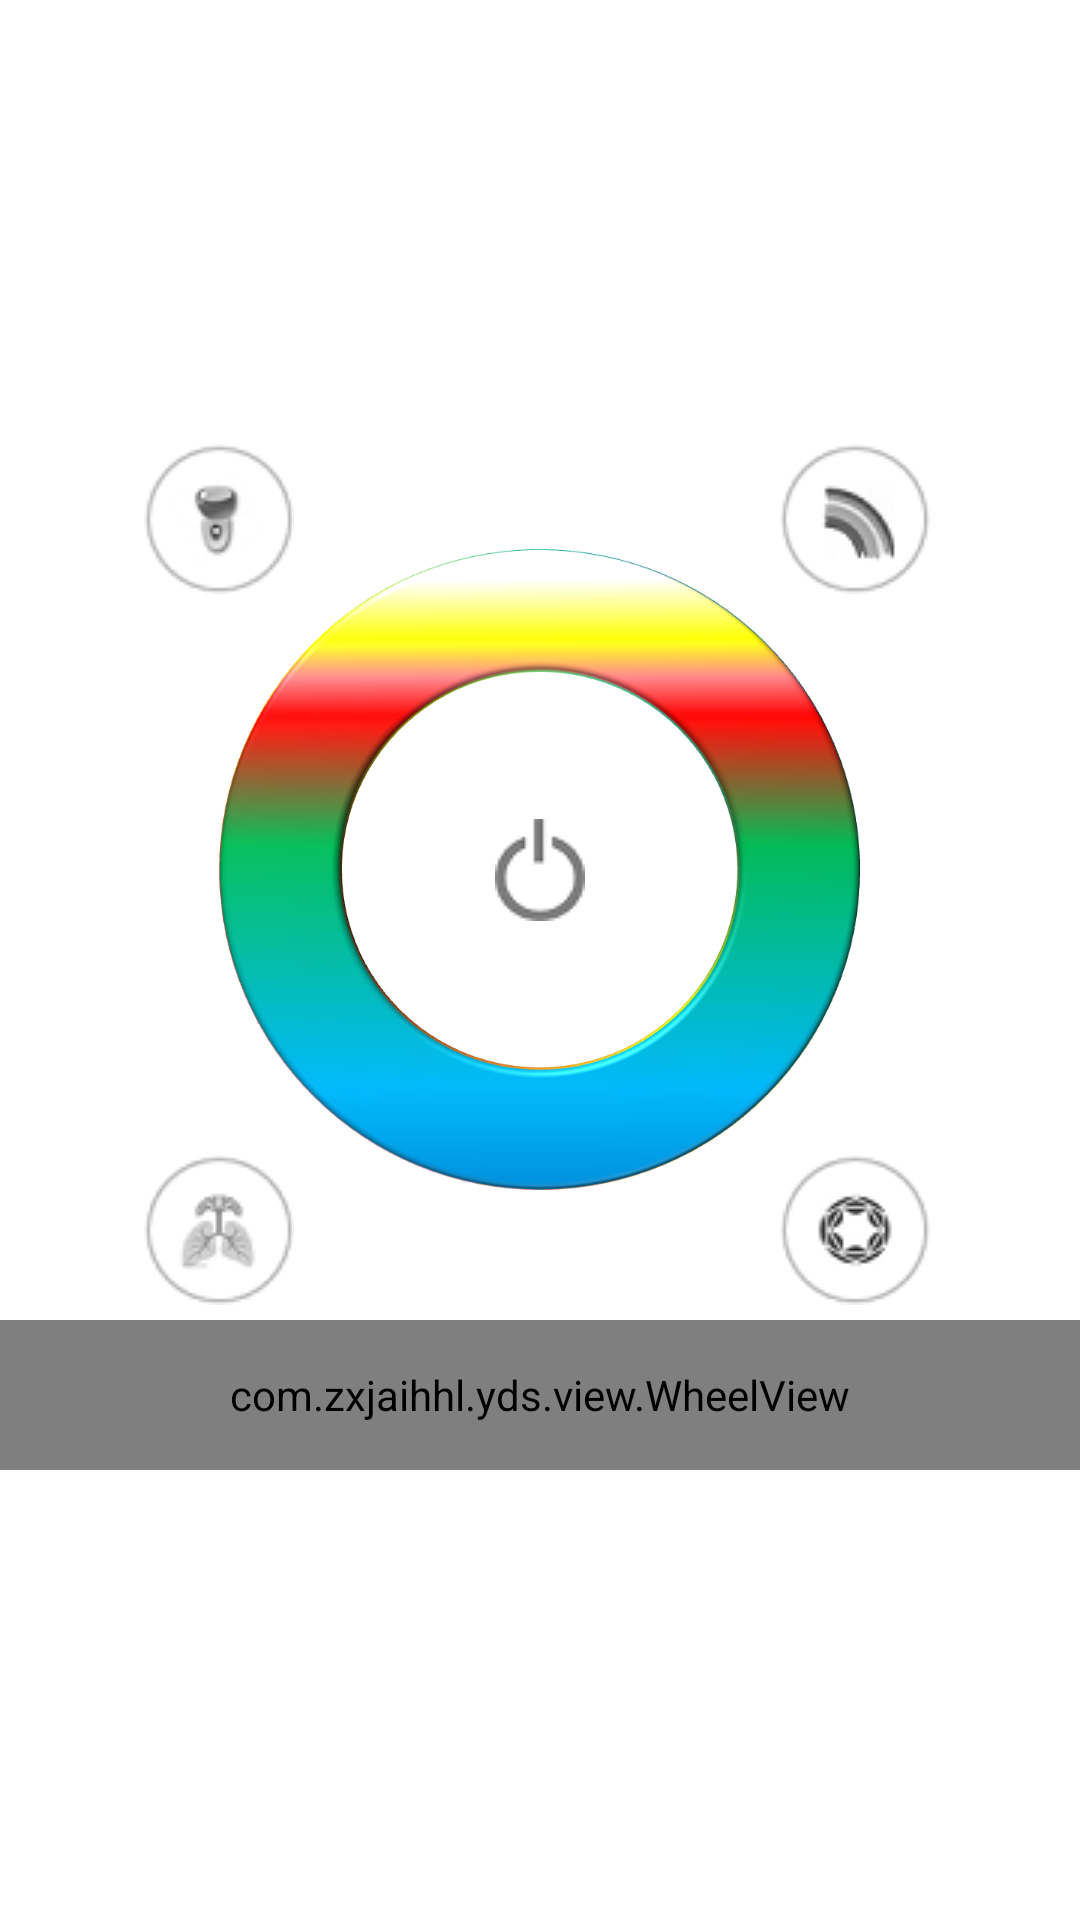

Layout XML and referenced resources for this Android screen:
<!-- AndroidManifest.xml: application theme AppTheme -->
<!-- res/layout/fregment_led_layout.xml -->
<?xml version="1.0" encoding="utf-8"?>
<RelativeLayout xmlns:android="http://schemas.android.com/apk/res/android"
    android:layout_width="match_parent"
    android:layout_height="match_parent"
    android:background="@color/color_white"
    android:orientation="vertical">

    <RelativeLayout
        android:id="@+id/rl_led"
        android:layout_width="match_parent"
        android:layout_height="wrap_content"
        android:layout_marginTop="140dp"
        android:gravity="center">

        <ImageView
            android:id="@+id/iv_led"
            android:layout_width="match_parent"
            android:layout_height="300dp"
            android:src="@mipmap/led" />

        <LinearLayout
            android:layout_width="match_parent"
            android:layout_height="wrap_content"
            android:gravity="center"
            android:paddingTop="8dp">

            <CheckBox
                android:id="@+id/select_four"
                style="@style/CustomCheckboxThemeFour"
                android:layout_width="wrap_content"
                android:layout_height="wrap_content" />

            <CheckBox
                android:id="@+id/select_three"
                style="@style/CustomCheckboxThemeThree"
                android:layout_width="wrap_content"
                android:layout_height="wrap_content"
                android:layout_marginLeft="160dp" />
        </LinearLayout>

        <LinearLayout
            android:layout_width="match_parent"
            android:layout_height="300dp"
            android:gravity="center">
            <ImageButton
                android:background="@color/color_white"
                android:id="@+id/btn_light"
                android:layout_width="90dp"
                android:layout_height="90dp"
                android:src="@drawable/light_btn" />
        </LinearLayout>

        <LinearLayout
            android:layout_width="match_parent"
            android:layout_height="wrap_content"
            android:layout_alignBottom="@id/iv_led"
            android:gravity="center"
            android:paddingBottom="5dp">

            <CheckBox
                android:id="@+id/select_one"
                style="@style/CustomCheckboxTheme"
                android:layout_width="wrap_content"
                android:layout_height="wrap_content" />

            <CheckBox
                android:id="@+id/select_two"
                style="@style/CustomCheckboxThemeTwo"
                android:layout_width="wrap_content"
                android:layout_height="wrap_content"
                android:layout_marginLeft="160dp" />
        </LinearLayout>
    </RelativeLayout>

    <LinearLayout
        android:layout_width="match_parent"
        android:layout_height="wrap_content"
        android:layout_below="@id/rl_led"
        android:orientation="vertical">

        <com.zxjaihhl.yds.view.WheelView
            android:id="@+id/main_wv"
            android:layout_width="match_parent"
            android:layout_height="50dp" />
    </LinearLayout>
</RelativeLayout>
<!-- resources referenced by this layout -->
<resources>
  <color name="color_white">#ffffff</color>
  <!-- drawable light_btn: png bitmap (drawable, 1194 bytes) -->
  <!-- mipmap led: png bitmap (mipmap-hdpi, 178273 bytes) -->
  <style name="CustomCheckboxTheme" parent="@android:style/Widget.CompoundButton.CheckBox">
      <item name="android:button">@drawable/checkbox_style_one</item>
          <item name="android:paddingLeft">2dp</item>
          <item name="android:maxHeight">2dp</item>
      </style>
  <style name="CustomCheckboxThemeFour" parent="@android:style/Widget.CompoundButton.CheckBox">
          <item name="android:button">@drawable/checkbox_style_four</item>
          <item name="android:paddingLeft">2dp</item>
          <item name="android:maxHeight">2dp</item>
      </style>
  <style name="CustomCheckboxThemeThree" parent="@android:style/Widget.CompoundButton.CheckBox">
          <item name="android:button">@drawable/checkbox_style_three</item>
          <item name="android:paddingLeft">2dp</item>
          <item name="android:maxHeight">2dp</item>
      </style>
  <style name="CustomCheckboxThemeTwo" parent="@android:style/Widget.CompoundButton.CheckBox">
          <item name="android:button">@drawable/checkbox_style_two</item>
          <item name="android:paddingLeft">2dp</item>
          <item name="android:maxHeight">2dp</item>
      </style>
  <style name="AppTheme" parent="Theme.AppCompat.Light.DarkActionBar">
          
          <item name="colorPrimary">@color/colorPrimary</item>
          <item name="colorPrimaryDark">@color/colorPrimaryDark</item>
          <item name="colorAccent">@color/colorAccent</item>
      </style>
  <!-- drawable checkbox_style_one (drawable) -->
  <?xml version="1.0" encoding="utf-8"?>
  <selector xmlns:android="http://schemas.android.com/apk/res/android">
        <item android:drawable="@drawable/select_one_on" android:state_checked="true"/>
        <item android:drawable="@drawable/select_one_off" android:state_checked="false"/>
        <item android:drawable="@drawable/select_one_off"/>
  </selector>
  <!-- drawable checkbox_style_four (drawable) -->
  <?xml version="1.0" encoding="utf-8"?>
  <selector xmlns:android="http://schemas.android.com/apk/res/android">
        <item android:drawable="@drawable/select_four_on" android:state_checked="true"/>
        <item android:drawable="@drawable/select_four_off" android:state_checked="false"/>
        <item android:drawable="@drawable/select_four_off"/>
  </selector>
  <!-- drawable checkbox_style_three (drawable) -->
  <?xml version="1.0" encoding="utf-8"?>
  <selector xmlns:android="http://schemas.android.com/apk/res/android">
        <item android:drawable="@drawable/select_three_on" android:state_checked="true"/>
        <item android:drawable="@drawable/select_three_off" android:state_checked="false"/>
        <item android:drawable="@drawable/select_three_off"/>
  </selector>
  <!-- drawable checkbox_style_two (drawable) -->
  <?xml version="1.0" encoding="utf-8"?>
  <selector xmlns:android="http://schemas.android.com/apk/res/android">
        <item android:drawable="@drawable/select_two_on" android:state_checked="true"/>
        <item android:drawable="@drawable/select_two_off" android:state_checked="false"/>
        <item android:drawable="@drawable/select_two_off"/>
  </selector>
  <color name="colorPrimary">#3F51B5</color>
  <color name="colorPrimaryDark">#303F9F</color>
  <color name="colorAccent">#FF4081</color>
  <!-- drawable select_one_on: png bitmap (drawable, 3217 bytes) -->
  <!-- drawable select_one_off: png bitmap (drawable, 2154 bytes) -->
  <!-- drawable select_four_on: png bitmap (drawable, 3046 bytes) -->
  <!-- drawable select_four_off: png bitmap (drawable, 2174 bytes) -->
  <!-- drawable select_three_on: png bitmap (drawable, 3489 bytes) -->
  <!-- drawable select_three_off: png bitmap (drawable, 2367 bytes) -->
  <!-- drawable select_two_on: png bitmap (drawable, 3296 bytes) -->
  <!-- drawable select_two_off: png bitmap (drawable, 2500 bytes) -->
</resources>
